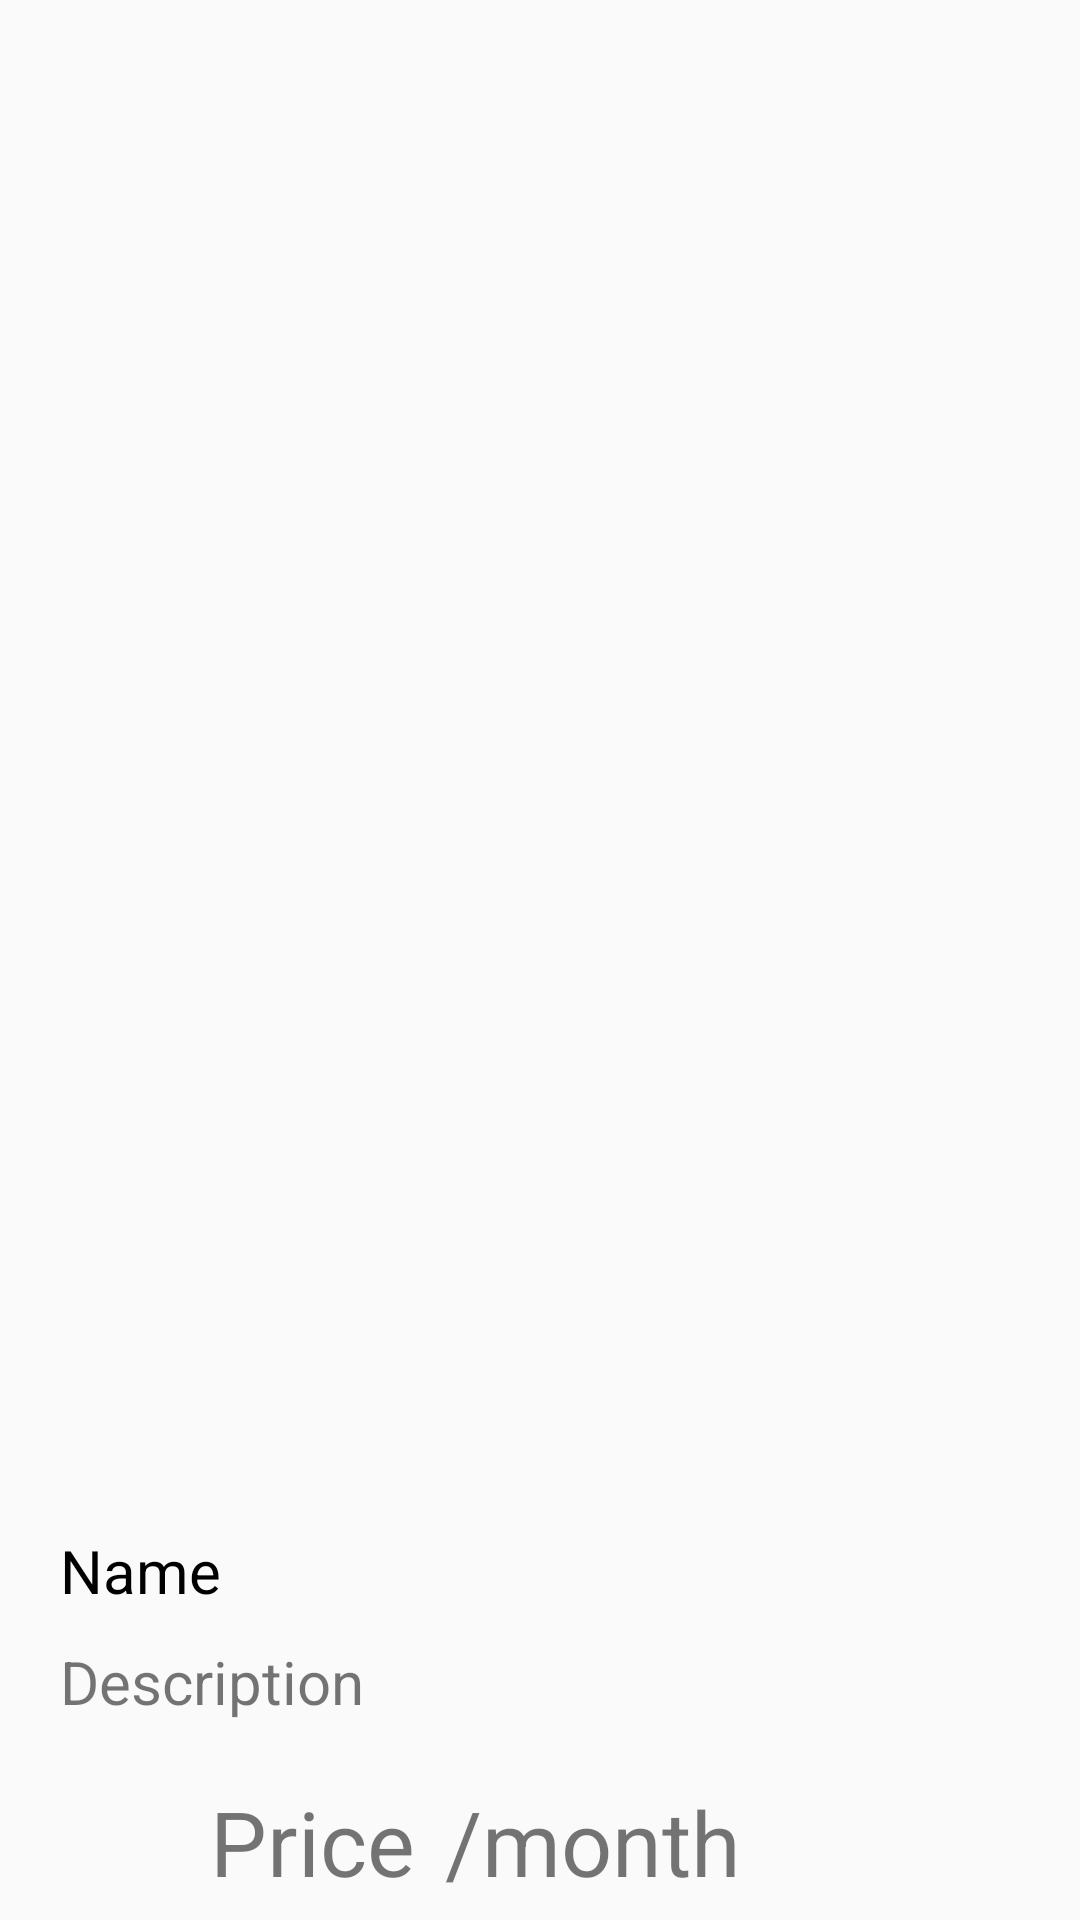

Here is an Android app screen rendered from its layout file. Give the layout XML and the strings, colors and styles it references.
<!-- AndroidManifest.xml: application theme Theme.RENTO -->
<!-- res/layout/activity_item_details_of_listed_product_by_user.xml -->
<?xml version="1.0" encoding="utf-8"?>
<androidx.constraintlayout.widget.ConstraintLayout xmlns:android="http://schemas.android.com/apk/res/android"
    xmlns:app="http://schemas.android.com/apk/res-auto"
    xmlns:tools="http://schemas.android.com/tools"
    android:layout_width="match_parent"
    android:layout_height="match_parent"
    tools:context=".ItemDetailsOfListedProductByUserActivity">


    <ScrollView
        android:id="@+id/scrollview1"
        android:layout_width="match_parent"
        android:layout_height="match_parent"
        android:scrollbars="none"
        android:touchscreenBlocksFocus="false"
        app:layout_constraintBottom_toBottomOf="parent"
        app:layout_constraintEnd_toEndOf="parent"
        app:layout_constraintStart_toStartOf="parent"
        app:layout_constraintTop_toTopOf="parent">

        <LinearLayout
            android:layout_width="match_parent"
            android:layout_height="wrap_content"
            android:orientation="vertical">

            <com.google.android.material.imageview.ShapeableImageView
                android:id="@+id/img"
                android:layout_width="400dp"
                android:layout_height="450dp"
                android:layout_marginStart="0dp"
                android:layout_marginTop="40dp"
                android:layout_marginEnd="81dp"
                android:foregroundGravity="center" />

            <TextView
                android:id="@+id/text"
                android:layout_width="wrap_content"
                android:layout_height="wrap_content"
                android:layout_marginStart="20dp"
                android:layout_marginTop="20dp"
                android:text="Name"
                android:textColor="@color/black"
                android:textSize="20dp">

            </TextView>

            <TextView
                android:id="@+id/text1"
                android:layout_width="match_parent"
                android:layout_height="wrap_content"
                android:layout_marginStart="20dp"
                android:layout_marginTop="10dp"
                android:text="Description"
                android:textSize="20dp">

            </TextView>

            <LinearLayout
                android:layout_width="match_parent"
                android:layout_height="60dp"
                android:layout_marginTop="10dp"
                android:orientation="horizontal">

                <ImageView
                    android:id="@+id/imageView"
                    android:layout_width="30dp"
                    android:layout_height="30dp"
                    android:layout_gravity="center"
                    android:layout_marginStart="30dp"
                    android:background="@drawable/ic_baseline_currency_rupee_24">

                </ImageView>

                <TextView
                    android:id="@+id/text3"
                    android:layout_width="wrap_content"
                    android:layout_height="wrap_content"
                    android:layout_gravity="center"
                    android:layout_marginStart="10dp"
                    android:text="Price"
                    android:textSize="30dp">

                </TextView>

                <TextView
                    android:id="@+id/text4"
                    android:layout_width="wrap_content"
                    android:layout_height="wrap_content"
                    android:layout_gravity="center"
                    android:layout_marginStart="10dp"
                    android:text="/month"
                    android:textSize="30dp">

                </TextView>

            </LinearLayout>

            <LinearLayout
                android:layout_width="match_parent"
                android:layout_height="60dp"
                android:layout_marginTop="10dp"
                android:orientation="horizontal">

                <ImageView
                    android:id="@+id/imageView1"
                    android:layout_width="30dp"
                    android:layout_height="30dp"
                    android:layout_gravity="center"
                    android:layout_marginStart="30dp"
                    android:background="@drawable/ic_baseline_currency_rupee_24">

                </ImageView>

                <TextView
                    android:id="@+id/text5"
                    android:layout_width="wrap_content"
                    android:layout_height="wrap_content"
                    android:layout_gravity="center"
                    android:layout_marginStart="10dp"
                    android:text="Brokerage"
                    android:textSize="30dp">

                </TextView>

            </LinearLayout>

            <LinearLayout
                android:layout_width="match_parent"
                android:layout_height="wrap_content"
                android:orientation="horizontal">

                <Button
                    android:id="@+id/delpro"
                    android:layout_width="150dp"
                    android:layout_height="60dp"
                    android:layout_marginStart="20dp"
                    android:layout_marginTop="15dp"
                    android:background="@drawable/button_layout_standard"
                    android:drawableEnd="@drawable/ic_baseline_delete1_24"
                    android:gravity="center"
                    android:paddingStart="20dp"
                    android:paddingEnd="20dp"
                    android:text="DELETE"
                    android:textColor="@color/white"
                    android:textSize="15dp" />

                <Switch
                    android:id="@+id/switch1"
                    android:layout_width="wrap_content"
                    android:layout_height="wrap_content"
                    android:layout_marginStart="110dp"
                    android:layout_marginTop="15dp"
                    android:scaleX="2.5"
                    android:scaleY="2.5"
                    tools:ignore="UseSwitchCompatOrMaterialXml" />


            </LinearLayout>

            <TextView
                android:layout_width="wrap_content"
                android:layout_height="wrap_content"
                android:layout_marginStart="20dp"
                android:layout_marginTop="15dp"
                android:text="REQUESTS"
                android:textColor="@color/black"
                android:textSize="25dp"
                android:textStyle="bold" />

            <androidx.recyclerview.widget.RecyclerView
                android:id="@+id/recycleview1"
                android:layout_width="match_parent"
                android:layout_height="400dp"
                android:padding="10dp"
                />

            <TextView
                android:id="@+id/rento"
                android:layout_width="wrap_content"
                android:layout_height="wrap_content"
                android:layout_marginStart="20dp"
                android:layout_marginTop="15dp"
                android:text="Current User"
                android:textColor="@color/black"
                android:textSize="25dp"
                android:textStyle="bold" />

            <androidx.cardview.widget.CardView
                android:id="@+id/cardview1"
                android:layout_width="match_parent"
                android:layout_height="wrap_content"
                android:layout_marginTop="15dp"
                android:layout_marginBottom="20dp"
                android:elevation="8dp"
                app:cardCornerRadius="40dp">


                <LinearLayout
                    android:layout_width="match_parent"
                    android:layout_height="wrap_content"
                    android:orientation="horizontal">

                    <TextView
                        android:layout_width="wrap_content"
                        android:layout_height="wrap_content"
                        android:layout_marginStart="20dp"
                        android:layout_marginTop="15dp"
                        android:text="Name: "
                        android:textColor="@color/black"
                        android:textSize="20dp" />

                    <TextView
                        android:id="@+id/name1"
                        android:layout_width="wrap_content"
                        android:layout_height="wrap_content"
                        android:layout_marginStart="5dp"
                        android:layout_marginTop="15dp"
                        android:hint="Nihar Sawant"
                        android:textColor="@color/black"
                        android:textSize="20dp" />
                </LinearLayout>

                <LinearLayout
                    android:layout_width="match_parent"
                    android:layout_height="wrap_content"
                    android:layout_marginTop="50dp"
                    android:orientation="horizontal">

                    <TextView
                        android:layout_width="wrap_content"
                        android:layout_height="wrap_content"
                        android:layout_marginStart="20dp"
                        android:text="Address: "
                        android:textColor="@color/black"
                        android:textSize="20dp" />

                    <TextView
                        android:id="@+id/address"
                        android:layout_width="wrap_content"
                        android:layout_height="wrap_content"
                        android:layout_marginStart="5dp"
                        android:hint="vileparle"
                        android:textColor="@color/black"
                        android:textSize="20dp" />
                </LinearLayout>

                <LinearLayout
                    android:layout_width="match_parent"
                    android:layout_height="wrap_content"
                    android:layout_marginTop="180dp"
                    android:layout_marginBottom="20dp"
                    android:orientation="horizontal">

                    <TextView
                        android:layout_width="wrap_content"
                        android:layout_height="wrap_content"
                        android:layout_marginStart="20dp"
                        android:text="Mobile Number: "
                        android:textColor="@color/black"
                        android:textSize="20dp" />

                    <TextView
                        android:id="@+id/months"
                        android:layout_width="wrap_content"
                        android:layout_height="wrap_content"
                        android:layout_marginStart="5dp"
                        android:hint="6 months"
                        android:textColor="@color/black"
                        android:textSize="20dp" />
                </LinearLayout>


            </androidx.cardview.widget.CardView>


        </LinearLayout>
    </ScrollView>



</androidx.constraintlayout.widget.ConstraintLayout>
<!-- resources referenced by this layout -->
<resources>
  <color name="black">#FF000000</color>
  <color name="white">#FFFFFFFF</color>
  <!-- drawable button_layout_standard (drawable-v24) -->
  <?xml version="1.0" encoding="utf-8"?>
  <shape xmlns:android="http://schemas.android.com/apk/res/android"
      android:shape="rectangle" >
  
      <corners
          android:bottomLeftRadius="50dp"
          android:bottomRightRadius="50dp"
          android:radius="5dp"
          android:topLeftRadius="50dp"
          android:topRightRadius="50dp" />
  
      <solid android:color="#000000" />
  
      <padding
          android:bottom="0dp"
          android:left="0dp"
          android:right="0dp"
          android:top="0dp" />
  
      <size
          android:height="80dp"
          android:width="370dp" />
  
  </shape>
  <style name="Theme.RENTO" parent="Theme.AppCompat.DayNight.NoActionBar">
          
          <item name="colorPrimary">@color/purple_500</item>
          <item name="colorPrimaryVariant">@color/purple_700</item>
          <item name="colorOnPrimary">@color/white</item>
          
          <item name="colorSecondary">@color/teal_200</item>
          <item name="colorSecondaryVariant">@color/teal_700</item>
          <item name="colorOnSecondary">@color/black</item>
          
          <item name="android:statusBarColor">?attr/colorPrimaryVariant</item>
          <item name="android:windowActivityTransitions">true</item>
          <item name="android:windowEnterTransition">@transition/trans_anim</item>
          <item name="android:windowExitTransition">@transition/trans_anim</item>
          
      </style>
  <color name="purple_500">#FF6200EE</color>
  <color name="purple_700">#FF3700B3</color>
  <color name="teal_200">#FF03DAC5</color>
  <color name="teal_700">#FF018786</color>
</resources>
